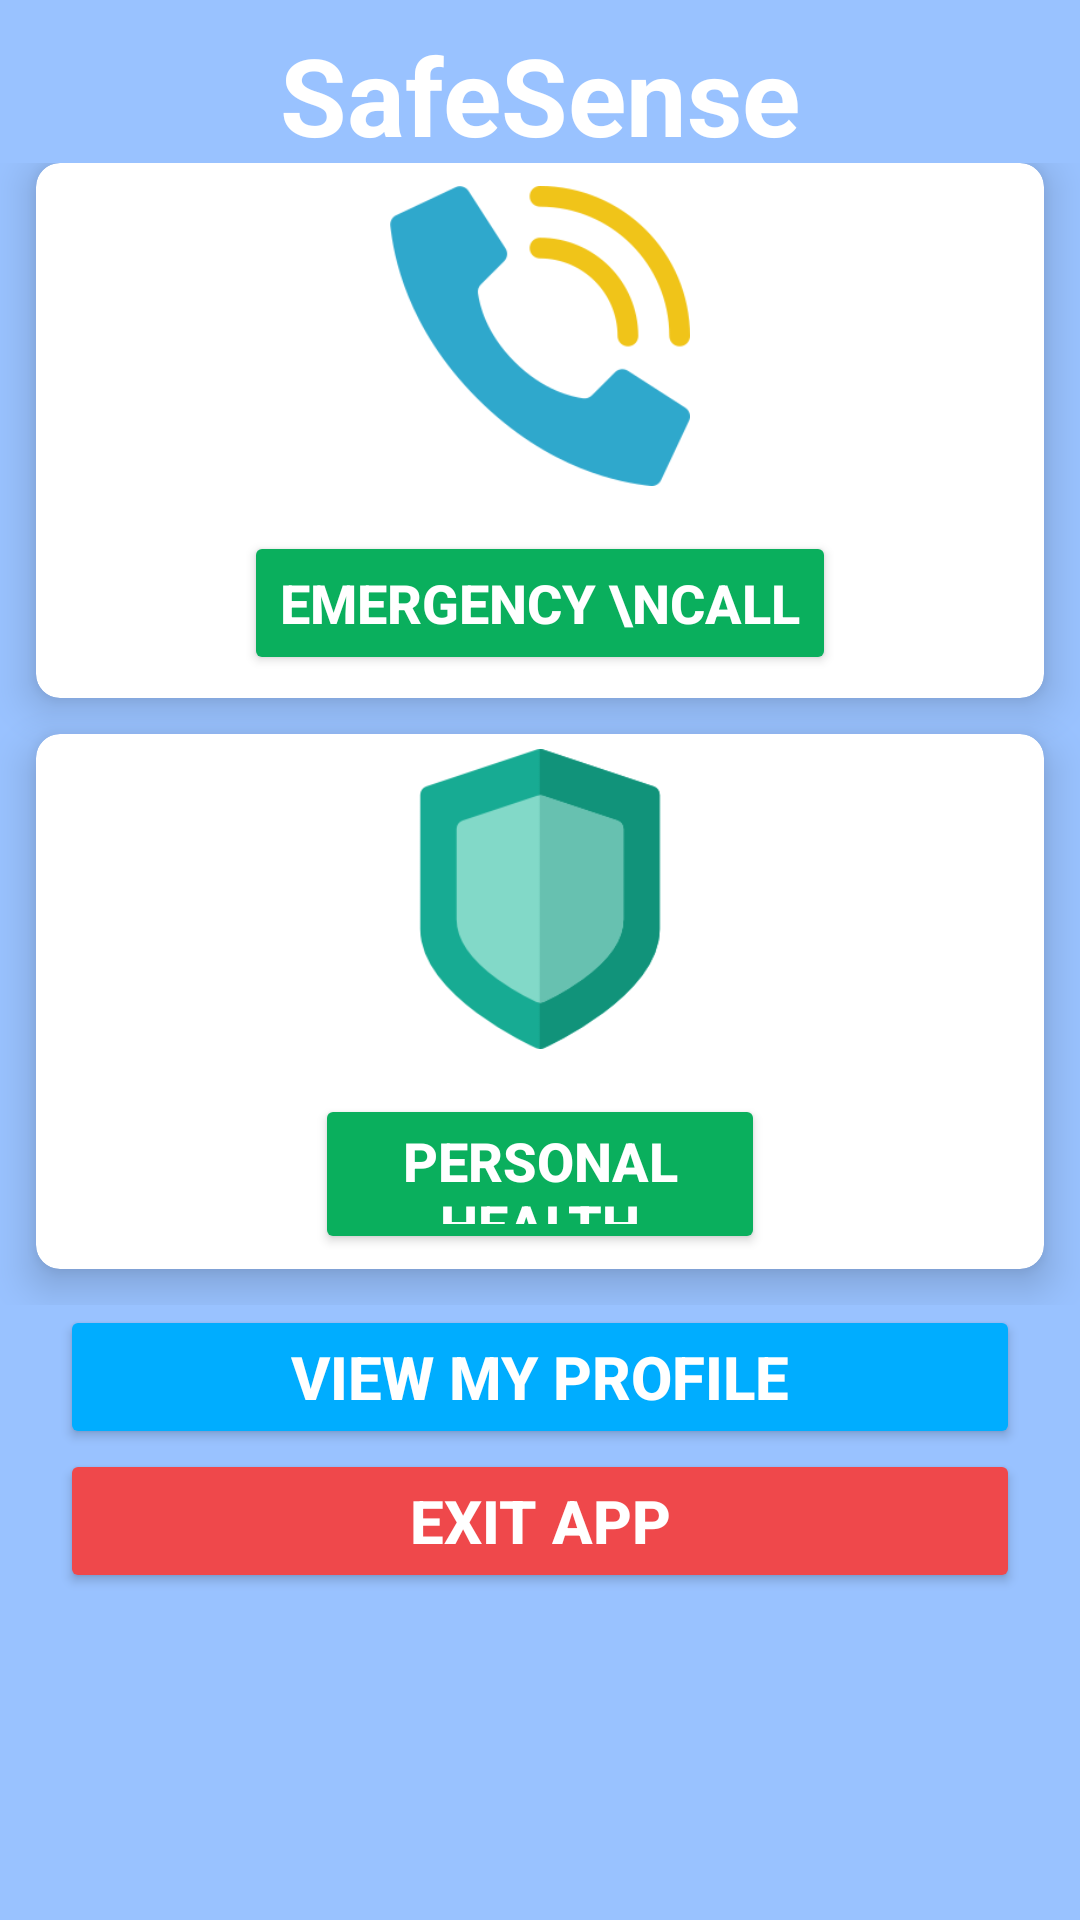

Here is an Android app screen rendered from its layout file. Give the layout XML and the strings, colors and styles it references.
<!-- AndroidManifest.xml: application theme Theme.AppCompat.NoActionBar -->
<!-- res/layout/activity_home.xml -->
<?xml version="1.0" encoding="utf-8"?>
<LinearLayout xmlns:android="http://schemas.android.com/apk/res/android"
    xmlns:app="http://schemas.android.com/apk/res-auto"
    xmlns:tools="http://schemas.android.com/tools"
    android:layout_width="match_parent"
    android:layout_height="match_parent"
    android:layout_centerHorizontal="true"
    android:layout_centerVertical="true"
    android:background="@drawable/background"
    android:orientation="vertical"
    android:weightSum="10"
    tools:context=".HomeActivity">

    <RelativeLayout
        android:layout_width="match_parent"
        android:layout_height="0dp"
        android:layout_weight="1">

        <TextView
            android:id="@+id/title"
            android:layout_width="wrap_content"
            android:layout_height="wrap_content"
            android:layout_centerInParent="true"
            android:layout_marginTop="15dp"
            android:text="SafeSense"
            android:textColor="@color/white"
            android:textSize="36sp"
            android:textStyle="bold" />

    </RelativeLayout>


    <GridLayout
        android:id="@+id/menuGrid"
        android:layout_width="match_parent"
        android:layout_height="0dp"
        android:layout_weight="7"
        android:alignmentMode="alignMargins"
        android:columnCount="1"
        android:columnOrderPreserved="false"
        android:rowCount="2">

        <androidx.cardview.widget.CardView
            android:layout_width="300dp"
            android:layout_height="0dp"
            android:layout_rowWeight="1"
            android:layout_columnWeight="1"
            android:layout_marginLeft="12dp"
            android:layout_marginRight="12dp"
            android:layout_marginBottom="12dp"
            app:cardBackgroundColor="@color/white"
            app:cardCornerRadius="8dp"
            app:cardElevation="8dp">


            <LinearLayout
                android:layout_width="wrap_content"
                android:layout_height="wrap_content"
                android:layout_gravity="center"
                android:layout_margin="5dp"
                android:gravity="center"
                android:orientation="vertical">

                <ImageView
                    android:layout_width="100dp"
                    android:layout_height="100dp"
                    android:layout_gravity="center"
                    android:src="@drawable/emergencycall" />

                <Button
                    android:id="@+id/emergencyCallButton"
                    android:layout_width="wrap_content"
                    android:layout_height="wrap_content"
                    android:layout_marginTop="15dp"
                    android:backgroundTint="#0AAF5D"
                    android:text="Emergency \nCall"
                    android:textAlignment="center"
                    android:textSize="18sp"
                    android:textStyle="bold" />
            </LinearLayout>

        </androidx.cardview.widget.CardView>

        <androidx.cardview.widget.CardView
            android:layout_width="300dp"
            android:layout_height="0dp"
            android:layout_rowWeight="1"
            android:layout_columnWeight="1"
            android:layout_marginLeft="12dp"
            android:layout_marginRight="12dp"
            android:layout_marginBottom="12dp"
            app:cardBackgroundColor="@color/white"
            app:cardCornerRadius="8dp"
            app:cardElevation="8dp">


            <LinearLayout
                android:layout_width="wrap_content"
                android:layout_height="wrap_content"
                android:layout_gravity="center"
                android:layout_margin="5dp"
                android:gravity="center"
                android:orientation="vertical">

                <ImageView
                    android:layout_width="100dp"
                    android:layout_height="100dp"
                    android:layout_gravity="center"
                    android:src="@drawable/shield"/>

                <Button
                    android:id="@+id/personalHealthButton"
                    android:layout_width="150dp"
                    android:layout_height="wrap_content"
                    android:layout_marginTop="15dp"
                    android:backgroundTint="#0AAF5D"
                    android:text="Personal Health"
                    android:textAlignment="center"
                    android:textSize="18sp"
                    android:textStyle="bold" />
            </LinearLayout>

        </androidx.cardview.widget.CardView>

    </GridLayout>

    <Button
        android:id="@+id/myProfileButton"
        android:layout_width="match_parent"
        android:layout_height="wrap_content"
        android:layout_marginLeft="20sp"
        android:layout_marginRight="20sp"
        android:backgroundTint="#00ADFF"
        android:text="VIEW MY PROFILE"
        android:textSize="20sp"
        android:textStyle="bold"/>


    <Button
        android:id="@+id/exitAppButton"
        android:layout_width="match_parent"
        android:layout_height="wrap_content"
        android:layout_marginLeft="20sp"
        android:layout_marginRight="20sp"
        android:backgroundTint="#ef484b"
        android:text="Exit App"
        android:textSize="20sp"
        android:textStyle="bold" />


</LinearLayout>
<!-- resources referenced by this layout -->
<resources>
  <!-- drawable background: png bitmap (drawable, 3272 bytes) -->
  <!-- drawable emergencycall: png bitmap (drawable, 11521 bytes) -->
  <!-- drawable shield: png bitmap (drawable, 4363 bytes) -->
  <!-- not gathered from this repository: default colours our renderer supplied (Android Studio template values) -->
  <color name="white">#FFFFFFFF</color>
</resources>
